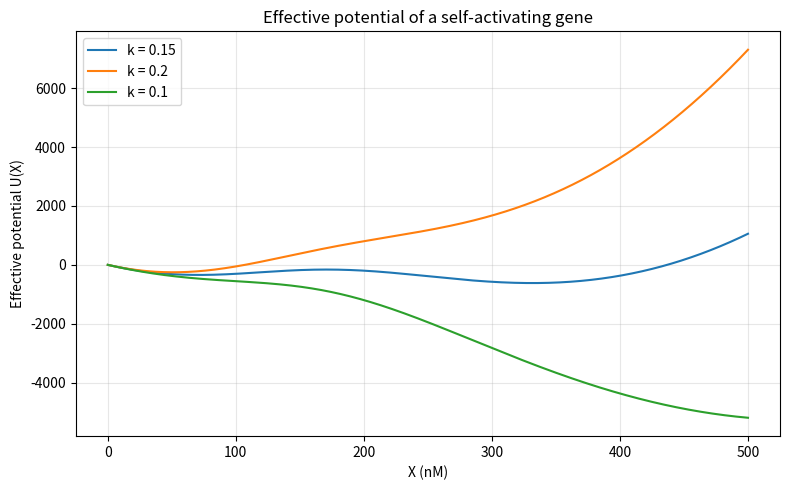

Write the Python code that produced this figure. (Note: this script raises an exception after producing the figure.)
import matplotlib
matplotlib.use("Agg")
import matplotlib.pyplot as plt
import numpy as np

# --- Model parameters (self-activating gene) ---
g0 = 10.0     # basal transcription
g1 = 45.0     # max excitatory (Hill) contribution
Xth = 200.0   # Hill threshold (nM)
n = 4         # Hill coefficient

# f(X) = production - degradation
def f(X, k):
    hill = (X / Xth)**n / (1.0 + (X / Xth)**n)   # excitatory Hill term
    return g0 + g1 * hill - k * X                  # minus linear degradation

# --- Effective potential U(X) = -integral f dx, with U(0)=0 ---
# Built explicitly with the trapezoidal recurrence:
#   U(X+dx) = U(X) - (f(X)+f(X+dx))/2 * dx
def effective_potential(k, Xmax=500.0, dx=0.1):
    X = np.arange(0.0, Xmax + dx, dx)   # grid from 0 upward
    fvals = f(X, k)                     # rate at each grid point
    U = np.zeros_like(X)                # U(0) = 0
    for i in range(len(X) - 1):
        # accumulate one trapezoid of -f between X[i] and X[i+1]
        U[i + 1] = U[i] - 0.5 * (fvals[i] + fvals[i + 1]) * dx
    return X, U

# --- Compute potentials for the three degradation rates ---
ks = [0.15, 0.2, 0.1]
results = {k: effective_potential(k) for k in ks}

# --- Plot ---
plt.figure(figsize=(8, 5))
for k in ks:
    X, U = results[k]
    plt.plot(X, U, label=f"k = {k}")
plt.xlabel("X (nM)")
plt.ylabel("Effective potential U(X)")
plt.title("Effective potential of a self-activating gene")
plt.legend()
plt.grid(True, alpha=0.3)
plt.tight_layout()
plt.savefig("/private/tmp/claude-501/-Users-lvmy-neu-teaching-numericalR-numericalR/e8e9d206-e3a8-4079-be52-06334c0a89a5/scratchpad/eval/gen/2D.3.1_s3.png")

# --- Helper: find interior local minima (valleys=stable) and maxima (peaks=unstable) ---
def find_extrema(X, U):
    minima, maxima = [], []
    for i in range(1, len(U) - 1):
        if U[i] < U[i - 1] and U[i] < U[i + 1]:
            minima.append(X[i])
        if U[i] > U[i - 1] and U[i] > U[i + 1]:
            maxima.append(X[i])
    return minima, maxima

# --- Report extrema for each k ---
for k in ks:
    X, U = results[k]
    minima, maxima = find_extrema(X, U)
    print(f"k = {k}: valleys (stable states, nM) = "
          f"{[round(m, 1) for m in minima]}")
    print(f"k = {k}: peaks (unstable states, nM) = "
          f"{[round(m, 1) for m in maxima]}")

# --- Explicit check at k = 0.15: two basins + one barrier ---
X15, U15 = results[0.15]
min15, max15 = find_extrema(X15, U15)
two_basins = len(min15) == 2 and len(max15) == 1
print(f"k = 0.15: number of valleys = {len(min15)}")
print(f"k = 0.15: number of peaks   = {len(max15)}")
print(f"k = 0.15: bistable (2 valleys split by 1 barrier)? {two_basins}")

# --- Check that k = 0.2 and k = 0.1 are monostable (single well) ---
for k in [0.2, 0.1]:
    X, U = results[k]
    mn, mx = find_extrema(X, U)
    print(f"k = {k}: single well (1 valley, 0 interior peaks)? "
          f"{len(mn) == 1 and len(mx) == 0}")

# One-sentence explanation:
print("Explanation: The check confirms the result because valleys of U(X) are "
      "exactly the stable steady states and peaks are the unstable ones "
      "(f = -dU/dX = 0 at each extremum, stable where U curves up, unstable "
      "where it curves down), so two valleys near 100 and 300 nM separated by "
      "a barrier near 200 nM at k=0.15 versus a single valley at k=0.2 and "
      "k=0.1 directly demonstrates bistability only at the intermediate "
      "degradation rate.")
